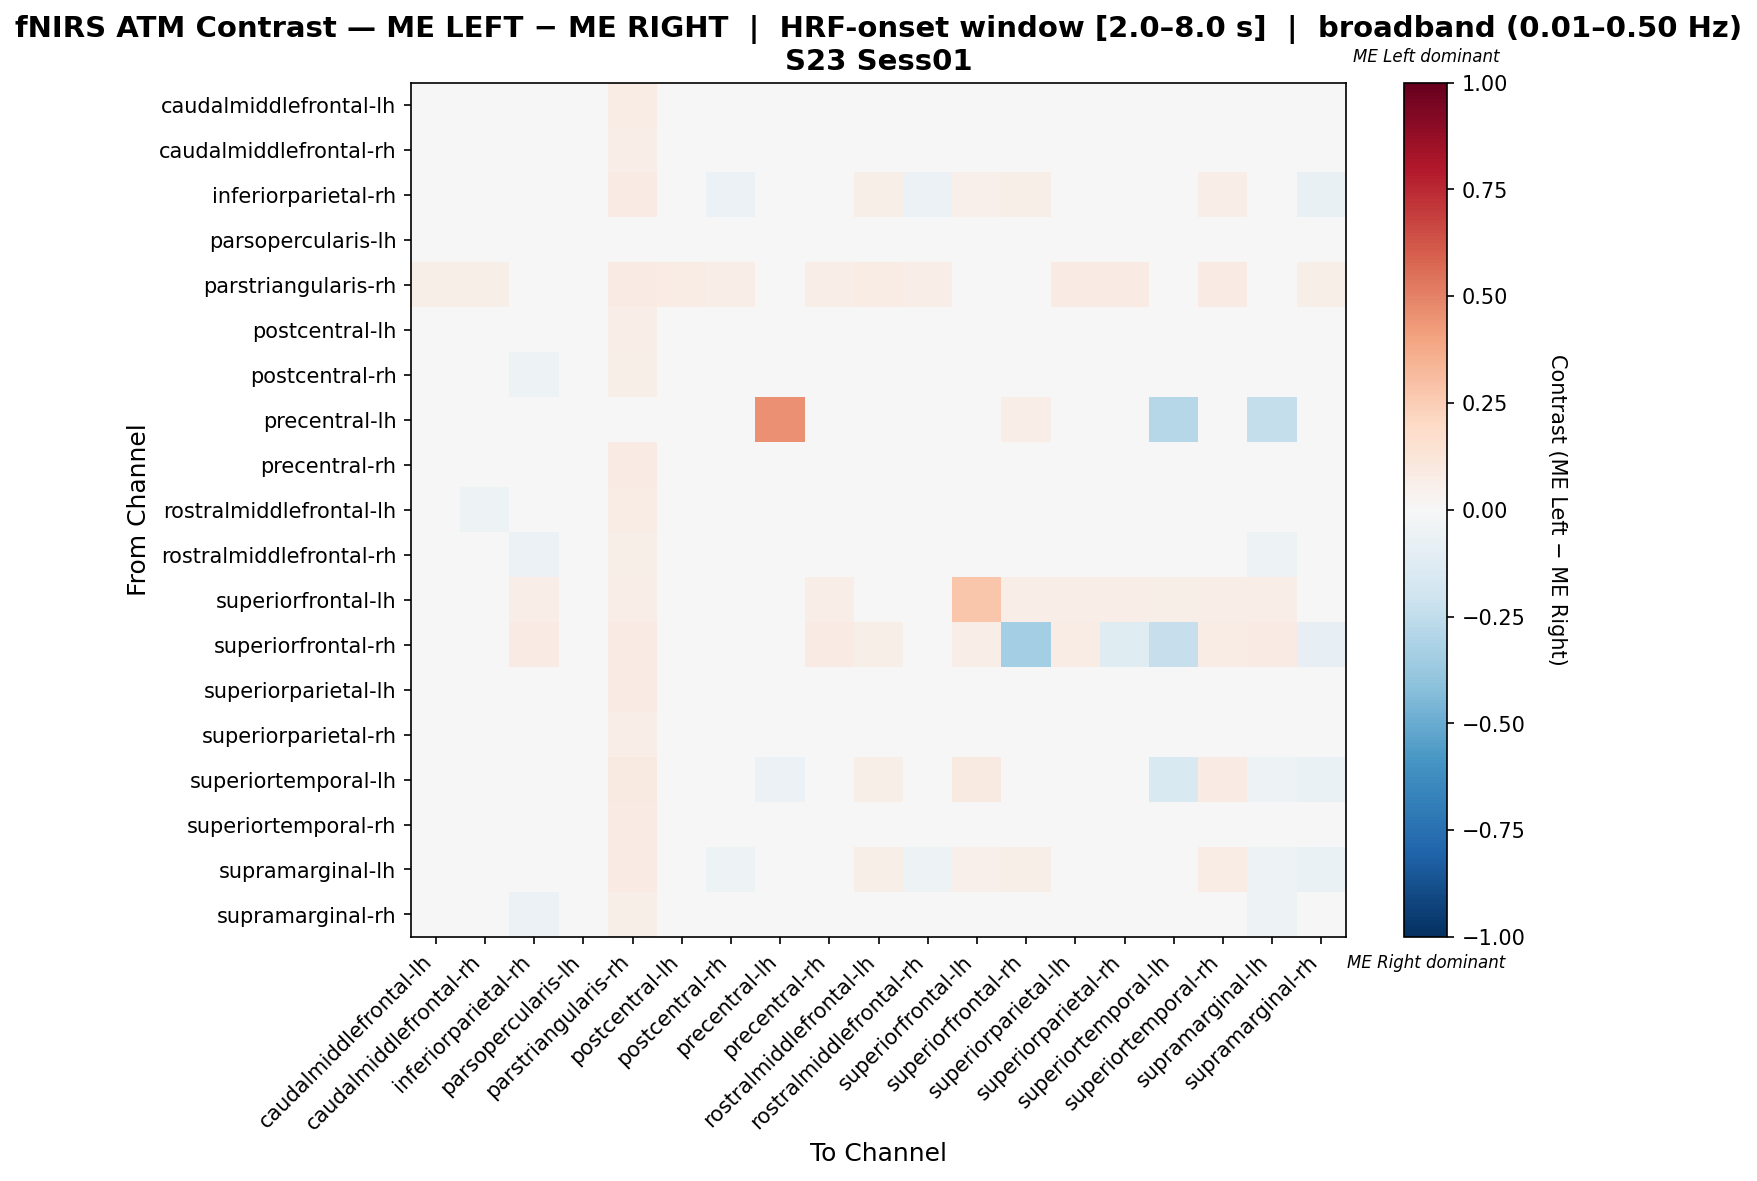

The data file committed next to this chart (first rows):
, caudalmiddlefrontal-lh, caudalmiddlefrontal-rh, inferiorparietal-rh, parsopercularis-lh, parstriangularis-rh, postcentral-lh, postcentral-rh, precentral-lh, precentral-rh, rostralmiddlefrontal-lh, rostralmiddlefrontal-rh, superiorfrontal-lh, superiorfrontal-rh, superiorparietal-lh, superiorparietal-rh, superiortemporal-lh, superiortemporal-rh, supramarginal-lh, supramarginal-rh
caudalmiddlefrontal-lh, 0.003872, -0.03841, 0.01098, 0.0, 0.07506, -0.01714, -0.01359, 0.0, -0.005718, 0.003872, 0.007685, 0.002421, 0.004843, -0.02778, 0.02784, 0.002421, -0.03729, 0.01453, -0.01359
caudalmiddlefrontal-rh, 0.01092, -0.007404, -0.04037, 0.0, 0.06413, 0.003796, 0.0074, 0.0, -0.0315, 0.01133, 0.017, 0.002004, 0.006012, -0.03307, 0.025, -0.0112, 0.008128, -0.03557, 0.003392
inferiorparietal-rh, 0.02713, -0.03829, -0.02226, 0.0, 0.0814, -0.04551, -0.06102, 0.0, -0.01838, 0.06202, -0.06102, 0.05426, 0.06202, -0.02226, -0.01838, 0.026, 0.06865, -0.01782, -0.07652
parsopercularis-lh, 0.0, 0.0, 0.0, 0.0, 0.0, 0.0, 0.0, 0.0, 0.0, 0.0, 0.0, 0.0, 0.0, 0.0, 0.0, 0.0, 0.0, 0.0, 0.0
parstriangularis-rh, 0.05678, 0.06227, 0.03663, 0.0, 0.08242, 0.07143, 0.0641, 0.0, 0.0696, 0.07326, 0.0641, 0.02564, 0.0293, 0.08242, 0.08425, 0.02381, 0.08059, 0.03663, 0.05678
postcentral-lh, 0.02063, 0.005677, -0.04453, 0.0, 0.0656, -0.004398, -0.007944, 0.0, -0.03408, 0.03127, 0.0006392, 0.01064, 0.01418, -0.03277, 0.01311, -0.006872, 0.02411, -0.04024, -0.01504
postcentral-rh, 0.02541, 0.01227, -0.05126, 0.0, 0.06238, -0.005049, 0.002512, 0.0, -0.03743, 0.02919, 0.01162, 0.003781, 0.006118, -0.03529, 0.01883, -0.01543, 0.02198, -0.04693, -0.002711
precentral-lh, 0.0, 0.0, 0.0, 0.0, 0.0, 0.0, 0.0, 0.4592, 0.0, 0.0, 0.0, 0.0, 0.0625, 0.0, 0.0, -0.2826, 0.0, -0.2391, 0.0
precentral-rh, 0.02552, -0.02282, -0.03134, 0.0, 0.0812, -0.03146, -0.0384, 0.0, -0.02883, 0.04475, -0.02874, 0.02991, 0.03419, -0.01864, 0.002818, 0.01006, 0.04524, -0.02651, -0.04695
rostralmiddlefrontal-lh, -0.0231, -0.05127, 0.02495, 0.0, 0.0759, -0.01722, -0.02131, 0.0, -0.0005393, -0.007916, -0.000253, 0.01708, 0.02087, -0.02585, 0.02868, 0.01518, -0.03477, 0.02846, -0.0289
rostralmiddlefrontal-rh, 0.03032, 0.01177, -0.05771, 0.0, 0.06077, -0.007132, 0.0002349, 0.0, -0.03716, 0.034, 0.01313, 0.003683, 0.007366, -0.0366, 0.01022, -0.01548, 0.02613, -0.05298, 0.009443
superiorfrontal-lh, 0.004484, 0.01345, 0.06726, 0.004484, 0.06726, 0.03587, 0.01794, 0.0, 0.06726, 0.04484, 0.01794, 0.2735, 0.06726, 0.06278, 0.06726, 0.0583, 0.06278, 0.06726, 0.0
superiorfrontal-rh, 0.01435, 0.02392, 0.08134, 0.0, 0.08134, 0.04785, 0.02871, 0.01435, 0.08134, 0.05742, 0.02871, 0.06699, -0.3361, 0.07656, -0.1187, -0.2267, 0.07656, 0.08134, -0.07932
superiorparietal-lh, 0.0204, -0.01953, -0.03045, 0.0, 0.08052, -0.02412, -0.03021, 0.0, -0.02045, 0.03725, -0.02185, 0.02247, 0.02622, -0.01942, 0.001982, 0.005258, 0.03589, -0.02626, -0.0377
superiorparietal-rh, 0.02719, 0.0008815, -0.04416, 0.0, 0.06757, -0.01097, -0.01097, 0.0, -0.02198, 0.04071, -0.006461, 0.02102, 0.01273, -0.02598, -0.01403, -0.02242, 0.03865, -0.03932, -0.01247
superiortemporal-lh, 0.0, -0.01062, 0.03627, 0.0, 0.08696, -0.007213, -0.03206, -0.05991, 0.03627, 0.0559, -0.03206, 0.08696, 0.03166, 0.03005, -0.03286, -0.1543, 0.08075, -0.05129, -0.06452
superiortemporal-rh, -0.02997, -0.04264, 0.01574, 0.0, 0.08144, -0.02094, -0.02546, 0.0, -0.002155, -0.01293, -0.007107, 0.02273, 0.02652, -0.02064, 0.02523, 0.02083, -0.02254, 0.02492, -0.03303
supramarginal-lh, 0.02713, -0.02963, -0.0128, 0.0, 0.0814, -0.03606, -0.05156, -0.01935, -0.008927, 0.06202, -0.05156, 0.05426, 0.06202, -0.0128, -0.008927, -0.01198, 0.07537, -0.05151, -0.06707
supramarginal-rh, 0.02674, 0.01314, -0.05741, 0.0, 0.05955, -0.003975, 0.004239, 0.0, -0.04042, 0.02674, 0.02574, 0.0, -0.007133, -0.03683, 0.02261, -0.01854, 0.01961, -0.05313, 0.01907
